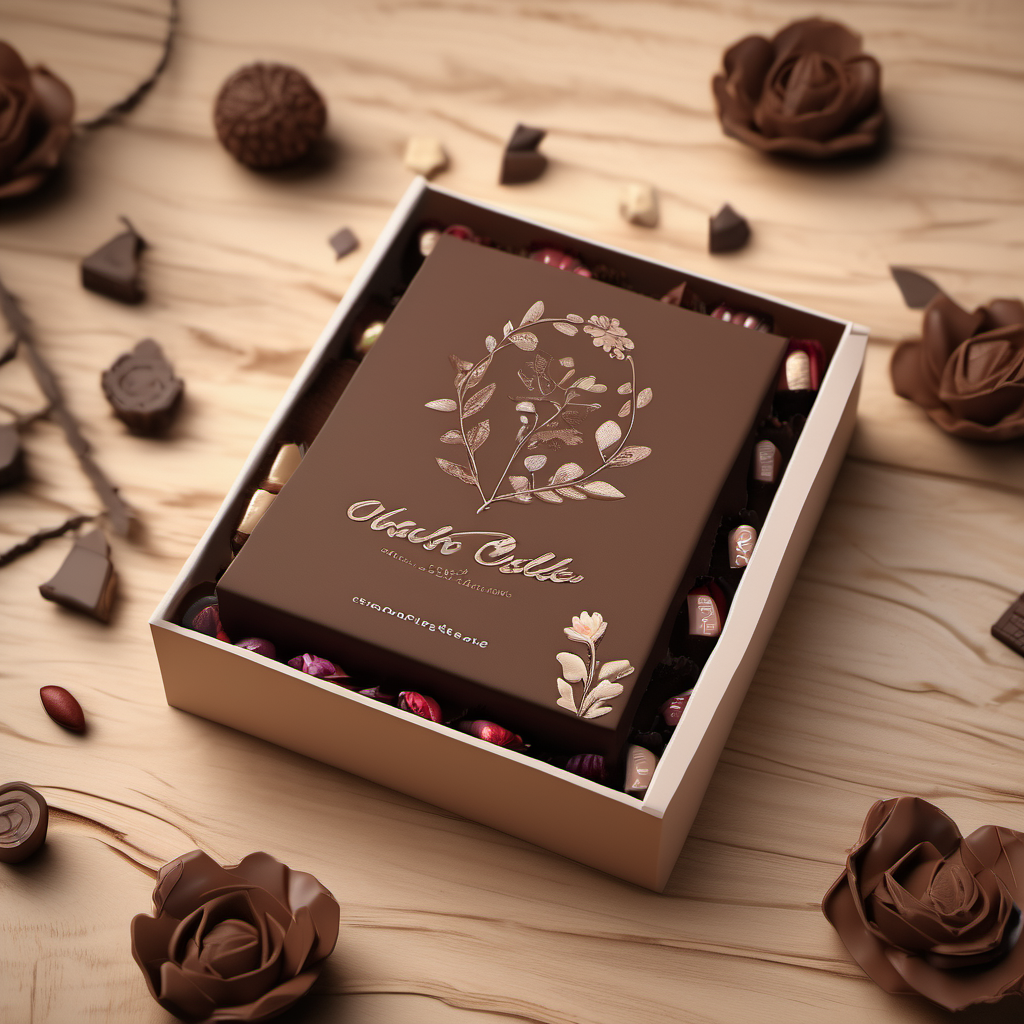
Generation parameters embedded in this image by AUTOMATIC1111 Stable Diffusion web UI or a fork of it (Forge, ...) (PNG 'parameters' text chunk):
Handmade chocolate packaging design，displaying handcrafted elements such as embroidered flowers and handwritten letters，on a wooden surface surrounded by natural tones like warm brown or beige，85mm shot，close-up，interior lighting，Octane Render，high resolution
Steps: 20, Sampler: DPM++ 2M Karras, CFG scale: 7, Seed: 12530325, Size: 1024x1024, Model hash: 31e35c80fc, Model: sd_xl_base_1.0, Version: v1.6.1